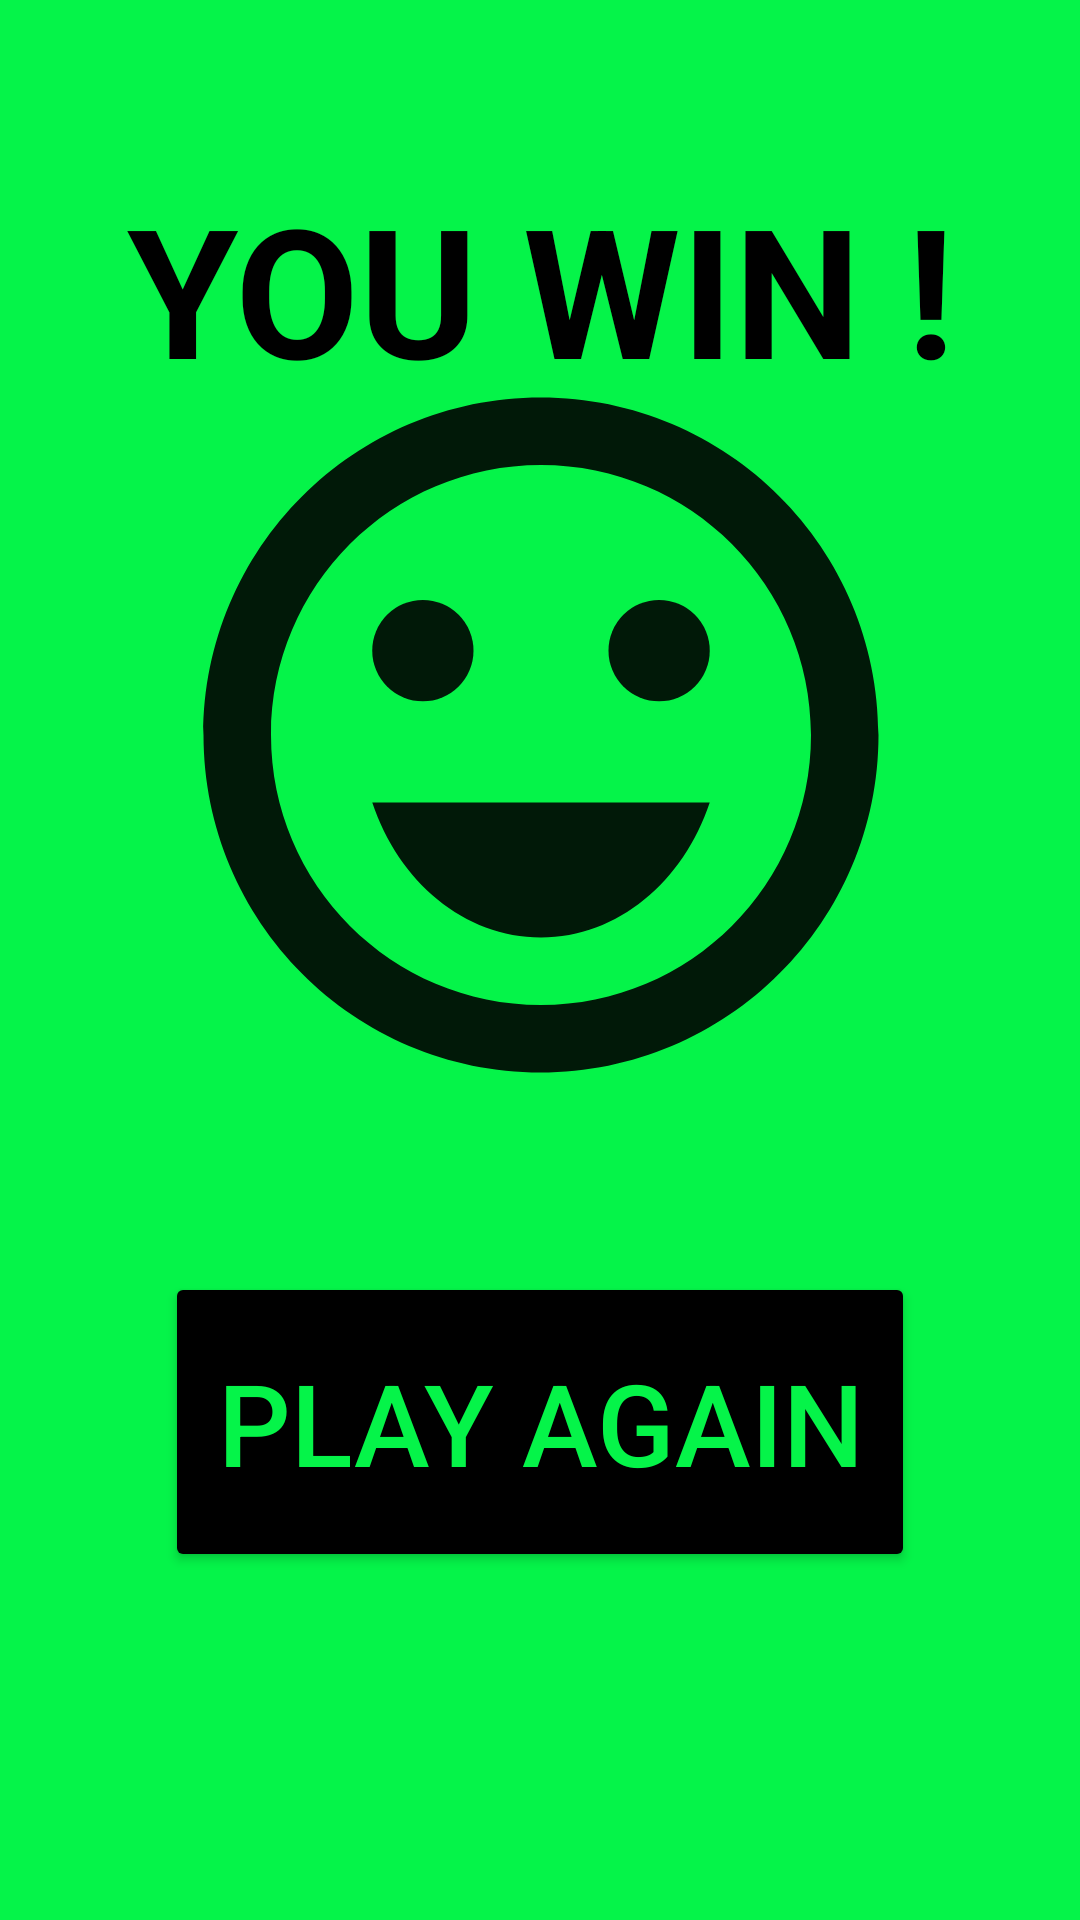

Write the Android layout XML for this screen, with the resource values it uses.
<!-- AndroidManifest.xml: application theme Theme.GuessTheNumber -->
<!-- res/layout/result_screen.xml -->
<?xml version="1.0" encoding="utf-8"?>
<androidx.constraintlayout.widget.ConstraintLayout xmlns:android="http://schemas.android.com/apk/res/android"
    xmlns:app="http://schemas.android.com/apk/res-auto"
    xmlns:tools="http://schemas.android.com/tools"
    android:layout_width="match_parent"
    android:layout_height="match_parent"
    android:background="@color/winBackground"
    tools:context=".ResultScreen">

    <TextView
        android:id="@+id/targetNumber"
        android:layout_width="wrap_content"
        android:layout_height="wrap_content"
        android:layout_marginTop="184dp"
        android:textColor="@color/material_dynamic_neutral0"
        android:textSize="38sp"
        android:textStyle="bold"
        app:layout_constraintEnd_toEndOf="parent"
        app:layout_constraintHorizontal_bias="0.5"
        app:layout_constraintStart_toStartOf="parent"
        app:layout_constraintTop_toTopOf="parent" />

    <ImageView
        android:id="@+id/resultImage"
        android:layout_width="271dp"
        android:layout_height="270dp"
        android:layout_marginBottom="44dp"
        app:layout_constraintBottom_toTopOf="@+id/buttonPlayAgain"
        app:layout_constraintEnd_toEndOf="parent"
        app:layout_constraintHorizontal_bias="0.5"
        app:layout_constraintStart_toStartOf="parent"
        app:srcCompat="@drawable/happy_face" />

    <TextView
        android:id="@+id/resultText"
        android:layout_width="wrap_content"
        android:layout_height="wrap_content"
        android:layout_marginTop="56dp"
        android:text="@string/win"
        android:textColor="@color/material_dynamic_neutral0"
        android:textSize="60sp"
        android:textStyle="bold"
        app:layout_constraintEnd_toEndOf="parent"
        app:layout_constraintHorizontal_bias="0.504"
        app:layout_constraintStart_toStartOf="parent"
        app:layout_constraintTop_toTopOf="parent" />

    <Button
        android:id="@+id/buttonPlayAgain"
        android:layout_width="250dp"
        android:layout_height="100dp"
        android:layout_marginBottom="116dp"
        android:backgroundTint="@color/black"
        android:text="Play Again"
        android:textColor="@color/winBackground"
        android:textSize="38sp"
        app:cornerRadius="14dp"
        app:layout_constraintBottom_toBottomOf="parent"
        app:layout_constraintEnd_toEndOf="parent"
        app:layout_constraintHorizontal_bias="0.5"
        app:layout_constraintStart_toStartOf="parent" />
</androidx.constraintlayout.widget.ConstraintLayout>
<!-- resources referenced by this layout -->
<resources>
  <color name="black">#FF000000</color>
  <color name="winBackground">#05F449</color>
  <!-- drawable happy_face (drawable) -->
  <vector android:alpha="0.9" android:height="256dp"
      android:tint="#000000" android:viewportHeight="24"
      android:viewportWidth="24" android:width="256dp" xmlns:android="http://schemas.android.com/apk/res/android">
      <path android:fillColor="@android:color/white" android:pathData="M15.5,9.5m-1.5,0a1.5,1.5 0,1 1,3 0a1.5,1.5 0,1 1,-3 0"/>
      <path android:fillColor="@android:color/white" android:pathData="M8.5,9.5m-1.5,0a1.5,1.5 0,1 1,3 0a1.5,1.5 0,1 1,-3 0"/>
      <path android:fillColor="@android:color/white" android:pathData="M11.99,2C6.47,2 2,6.48 2,12s4.47,10 9.99,10C17.52,22 22,17.52 22,12S17.52,2 11.99,2zM12,20c-4.42,0 -8,-3.58 -8,-8s3.58,-8 8,-8 8,3.58 8,8 -3.58,8 -8,8zM7,14c0.78,2.34 2.72,4 5,4s4.22,-1.66 5,-4L7,14z"/>
  </vector>
  <string name="win">YOU WIN !</string>
  <style name="Theme.GuessTheNumber" parent="Base.Theme.GuessTheNumber" />
  <style name="Base.Theme.GuessTheNumber" parent="Theme.Material3.DayNight.NoActionBar">
          <item name="windowNoTitle">true</item>
      </style>
</resources>
